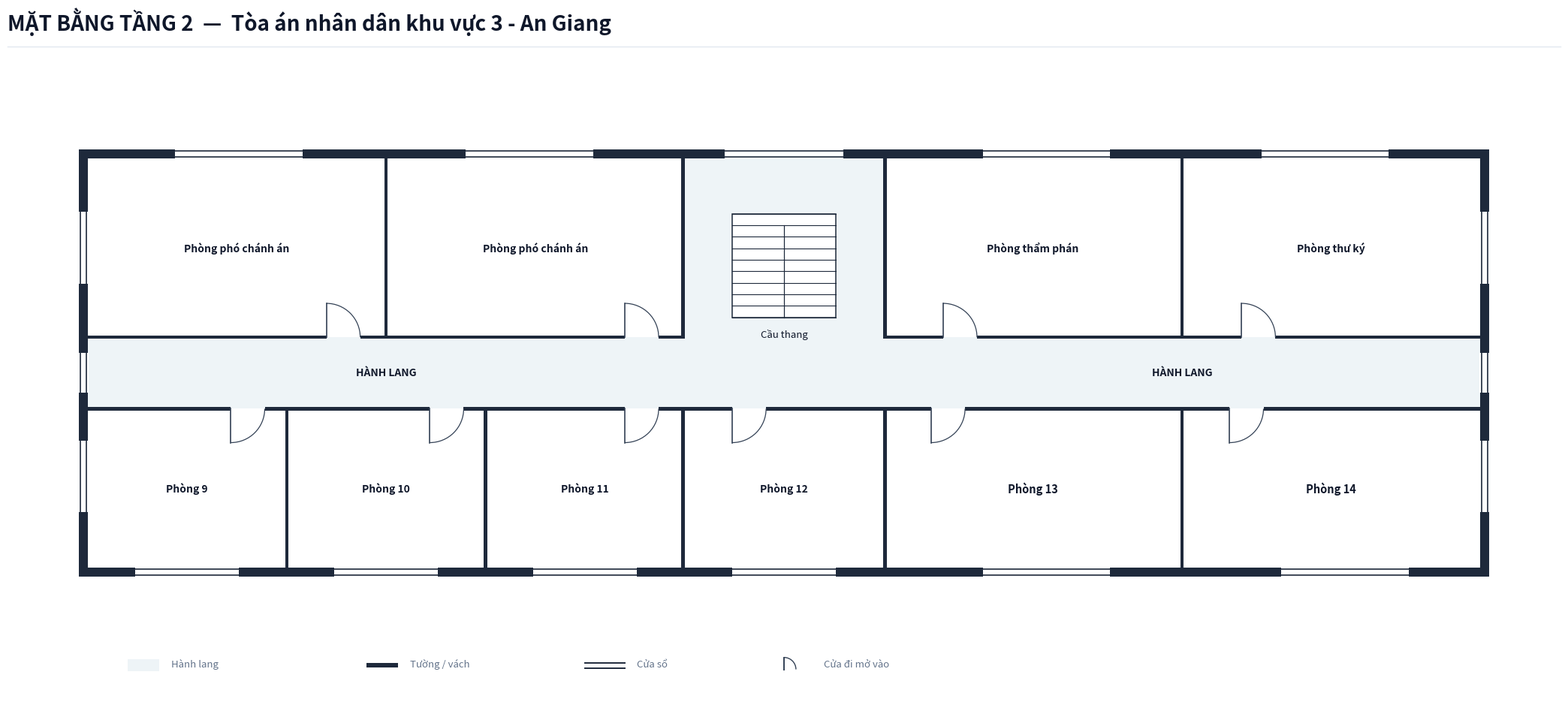

Reproduce this figure in Python. (Note: this script raises an exception after producing the figure.)
import os
from typing import TypedDict, Tuple, List
import matplotlib.pyplot as plt
import matplotlib.patches as patches

class RoomDict(TypedDict):
    id: str
    name: str
    x: float
    y: float
    w: float
    h: float
    text_center: Tuple[float, float]
    door: Tuple[float, float, float, str]
    font_size: float

COURT_NAME = "Tòa án nhân dân khu vực 3 - An Giang"

def create_floorplan_tang2(court_name: str = COURT_NAME):
    # ---------------------------------------------------------
    # 1. SETUP CANVAS & CANVAS STYLING
    # ---------------------------------------------------------
    fig = plt.figure(figsize=(22, 11), dpi=300)
    ax = fig.add_axes([0.03, 0.08, 0.94, 0.82])
    ax.set_aspect('equal')
    ax.axis('off')
    fig.patch.set_facecolor('#ffffff')

    # Color Palette according to Spec
    COLOR_WALL = '#1e293b'          # Dark slate structural wall & partitions
    COLOR_FILL_CORRIDOR = '#eef4f7'  # Soft pastel grey-cyan fill for corridor/lobby
    COLOR_ROOM_FILL = '#ffffff'     # Pure white for room interior
    COLOR_DOOR_SWING = '#334155'    # Dark slate door panel and arc
    COLOR_TEXT_MAIN = '#0f172a'     # Deep navy text
    COLOR_TEXT_MUTED = '#64748b'    # Muted grey text
    COLOR_STAIR_FILL = '#ffffff'    # Pure white stair fill for upper floors per Spec

    WALL_THICKNESS = 0.22  # 220mm thick exterior walls
    PART_THICKNESS = 0.08  # 80mm thin interior walls/partitions
    W = WALL_THICKNESS
    P = PART_THICKNESS
    X_MAX = 35.0           # Single Building Total Length = 35.0m
    X_LOBBY_L = 15.0       # Center Left X = 15.0m
    X_LOBBY_R = 20.0       # Center Right X = 20.0m

    # ---------------------------------------------------------
    # 2. HEADER & LEGEND
    # ---------------------------------------------------------
    # Header Title (Single-line, font 20 bold, NO subtitle line)
    fig.text(0.03, 0.95, f'MẶT BẰNG TẦNG 2  —  {court_name}', 
             color='#0f172a', fontsize=20, fontweight='bold', family='sans-serif')
    
    # Header horizontal line
    header_line = plt.Line2D([0.03, 0.97], [0.93, 0.93], transform=fig.transFigure, color='#e2e8f0', linewidth=1.0)
    fig.lines.append(header_line)

    # Legend Box at Bottom Left
    lg_x, lg_y = 1.0, -7.5
    # Legend Item 1: Corridor fill
    ax.add_patch(patches.Rectangle((lg_x, lg_y), 0.8, 0.3, facecolor=COLOR_FILL_CORRIDOR, edgecolor='none', zorder=1))
    ax.text(lg_x + 1.1, lg_y + 0.05, 'Hành lang', color=COLOR_TEXT_MUTED, fontsize=9.5, va='bottom')

    # Legend Item 2: Wall
    ax.add_patch(patches.Rectangle((lg_x + 6.0, lg_y + 0.1), 0.8, 0.12, facecolor=COLOR_WALL, edgecolor='none', zorder=1))
    ax.text(lg_x + 7.1, lg_y + 0.05, 'Tường / vách', color=COLOR_TEXT_MUTED, fontsize=9.5, va='bottom')

    # Legend Item 3: Window
    ax.plot([lg_x + 11.5, lg_x + 12.5], [lg_y + 0.22, lg_y + 0.22], color=COLOR_WALL, linewidth=1.4, zorder=1)
    ax.plot([lg_x + 11.5, lg_x + 12.5], [lg_y + 0.08, lg_y + 0.08], color=COLOR_WALL, linewidth=1.4, zorder=1)
    ax.text(lg_x + 12.8, lg_y + 0.05, 'Cửa sổ', color=COLOR_TEXT_MUTED, fontsize=9.5, va='bottom')

    # Legend Item 4: Door
    ax.plot([lg_x + 16.5, lg_x + 16.5], [lg_y + 0.05, lg_y + 0.35], color=COLOR_DOOR_SWING, linewidth=1.4, zorder=1)
    arc_lg = patches.Arc((lg_x + 16.5, lg_y + 0.05), 0.6, 0.6, angle=0, theta1=0, theta2=90, color=COLOR_DOOR_SWING, linewidth=1.0)
    ax.add_patch(arc_lg)
    ax.text(lg_x + 17.5, lg_y + 0.05, 'Cửa đi mở vào', color=COLOR_TEXT_MUTED, fontsize=9.5, va='bottom')

    # ---------------------------------------------------------
    # 3. CORRIDOR & LOBBY BACKGROUND FILL (ENCLOSED EXITS)
    # ---------------------------------------------------------
    # Main Horizontal Corridor (X: 0 to 35.0, Y: -0.9 to 0.9)
    ax.add_patch(patches.Rectangle((0.0, -0.9), X_MAX, 1.8, facecolor=COLOR_FILL_CORRIDOR, edgecolor='none', zorder=1))

    # Central Stair Hall Space (X: 15.0 to 20.0, Y: 0.9 to 5.4)
    ax.add_patch(patches.Rectangle((X_LOBBY_L, 0.9), 5.0, 4.5, facecolor=COLOR_FILL_CORRIDOR, edgecolor='none', zorder=1))

    # ---------------------------------------------------------
    # 4. ROOM DEFINITIONS (TẦNG 2 - 10 PHÒNG KHU VỰC 3 AN GIANG)
    # ---------------------------------------------------------
    rooms: List[RoomDict] = [
        # === DÃY PHÍA BẮC (North Wing: Y > 0.9m) ===
        # Cánh Tây Bắc (X: 0.0 to 15.0m) - 2 Phòng phó chánh án
        {
            'id': 'T2_PCA1', 'name': 'Phòng phó chánh án',
            'x': 0.0, 'y': 0.9, 'w': 7.5, 'h': 4.5,
            'text_center': (3.75, 3.15),
            'door': (6.0, 0.9, 0.85, 'N_IN_RIGHT'),
            'font_size': 10.0
        },
        {
            'id': 'T2_PCA2', 'name': 'Phòng phó chánh án',
            'x': 7.5, 'y': 0.9, 'w': 7.5, 'h': 4.5,
            'text_center': (11.25, 3.15),
            'door': (13.5, 0.9, 0.85, 'N_IN_RIGHT'),
            'font_size': 10.0
        },
        # Cánh Đông Bắc (X: 20.0 to 35.0m) - Phòng thẩm phán & Phòng thư ký
        {
            'id': 'T2_TP', 'name': 'Phòng thẩm phán',
            'x': 20.0, 'y': 0.9, 'w': 7.5, 'h': 4.5,
            'text_center': (23.75, 3.15),
            'door': (21.5, 0.9, 0.85, 'N_IN_RIGHT'),
            'font_size': 10.0
        },
        {
            'id': 'T2_TK', 'name': 'Phòng thư ký',
            'x': 27.5, 'y': 0.9, 'w': 7.5, 'h': 4.5,
            'text_center': (31.25, 3.15),
            'door': (29.0, 0.9, 0.85, 'N_IN_RIGHT'),
            'font_size': 10.0
        },

        # === DÃY PHÍA NAM (South Wing: Y < -0.9m) ===
        # Cánh Tây Nam (X: 0.0 to 15.0m) - Phòng 9, 10, 11
        {
            'id': 'T2_P9', 'name': 'Phòng 9',
            'x': 0.0, 'y': -4.9, 'w': 5.0, 'h': 4.0,
            'text_center': (2.5, -2.9),
            'door': (3.6, -0.9, 0.85, 'S_IN_RIGHT'),
            'font_size': 10.0
        },
        {
            'id': 'T2_P10', 'name': 'Phòng 10',
            'x': 5.0, 'y': -4.9, 'w': 5.0, 'h': 4.0,
            'text_center': (7.5, -2.9),
            'door': (8.6, -0.9, 0.85, 'S_IN_RIGHT'),
            'font_size': 10.0
        },
        {
            'id': 'T2_P11', 'name': 'Phòng 11',
            'x': 10.0, 'y': -4.9, 'w': 5.0, 'h': 4.0,
            'text_center': (12.5, -2.9),
            'door': (13.5, -0.9, 0.85, 'S_IN_RIGHT'),
            'font_size': 10.0
        },
        # Trung tâm phía Nam (X: 15.0 to 20.0m) - Phòng 12
        {
            'id': 'T2_P12', 'name': 'Phòng 12',
            'x': 15.0, 'y': -4.9, 'w': 5.0, 'h': 4.0,
            'text_center': (17.5, -2.9),
            'door': (16.2, -0.9, 0.85, 'S_IN_RIGHT'),
            'font_size': 10.0
        },
        # Cánh Đông Nam (X: 20.0 to 35.0m) - Phòng 13, 14
        {
            'id': 'T2_P13', 'name': 'Phòng 13',
            'x': 20.0, 'y': -4.9, 'w': 7.5, 'h': 4.0,
            'text_center': (23.75, -2.9),
            'door': (21.2, -0.9, 0.85, 'S_IN_RIGHT'),
            'font_size': 10.5
        },
        {
            'id': 'T2_P14', 'name': 'Phòng 14',
            'x': 27.5, 'y': -4.9, 'w': 7.5, 'h': 4.0,
            'text_center': (31.25, -2.9),
            'door': (28.7, -0.9, 0.85, 'S_IN_RIGHT'),
            'font_size': 10.5
        },
    ]

    # Draw Room Background Fills (Pure white `#ffffff`)
    for r in rooms:
        rect = patches.Rectangle((r['x'], r['y']), r['w'], r['h'], facecolor=COLOR_ROOM_FILL, edgecolor='none', zorder=2)
        ax.add_patch(rect)

    # ---------------------------------------------------------
    # 5. STAIRCASE (TẦNG 2: PURE WHITE STAIRCASE FILL)
    # ---------------------------------------------------------
    stair_x, stair_y, stair_w, stair_h = 16.2, 1.4, 2.6, 2.6
    stair_bg = patches.Rectangle((stair_x, stair_y), stair_w, stair_h, facecolor=COLOR_STAIR_FILL, edgecolor=COLOR_WALL, linewidth=1.1, zorder=3)
    ax.add_patch(stair_bg)

    num_treads = 9
    for i in range(num_treads + 1):
        sy = stair_y + i * (stair_h / num_treads)
        ax.plot([stair_x, stair_x + stair_w], [sy, sy], color=COLOR_WALL, linewidth=0.8, zorder=4)

    mid_x = stair_x + stair_w / 2.0
    top_step_y = stair_y + (num_treads - 1) * (stair_h / num_treads)
    ax.plot([mid_x, mid_x], [stair_y, top_step_y], color=COLOR_WALL, linewidth=0.9, zorder=4)

    ax.text(stair_x + stair_w / 2.0, stair_y - 0.3, 'Cầu thang', color=COLOR_TEXT_MAIN, fontsize=9.5, ha='center', va='top', zorder=5)

    # Labels for Corridor
    ax.text(7.5, 0.0, 'HÀNH LANG', color=COLOR_TEXT_MAIN, fontsize=10.0, fontweight='bold', ha='center', va='center', zorder=5)
    ax.text(27.5, 0.0, 'HÀNH LANG', color=COLOR_TEXT_MAIN, fontsize=10.0, fontweight='bold', ha='center', va='center', zorder=5)

    # ---------------------------------------------------------
    # 6. DRAW WALLS (PRECISION STRUCTURAL WALLS & PARTITIONS)
    # ---------------------------------------------------------
    def draw_wall(x, y, w, h):
        rect = patches.Rectangle((x, y), w, h, facecolor=COLOR_WALL, edgecolor='none', zorder=10)
        ax.add_patch(rect)

    # Exterior West Wall (Continuous, fully enclosed at X = -W)
    draw_wall(-W, -4.9 - W, W, 10.3 + 2*W)

    # Exterior East Wall (Continuous, fully enclosed at X = X_MAX)
    draw_wall(X_MAX, -4.9 - W, W, 10.3 + 2*W)

    # Exterior North Wall (Continuous, fully enclosed at Y = 5.4m)
    draw_wall(-W, 5.4, X_MAX + 2*W, W)

    # Exterior South Wall (Continuous, fully enclosed at Y = -4.9m)
    draw_wall(-W, -4.9 - W, X_MAX + 2*W, W)

    # --- THIN INTERIOR WALLS (P = 0.08m) ---
    # Corridor North Wall Y = 0.9 (Doors at X: 6.0 to 6.85, X: 13.5 to 14.35, X: 21.5 to 22.35, X: 29.0 to 29.85)
    draw_wall(0.0, 0.9 - P/2, 6.0, P)
    draw_wall(6.85, 0.9 - P/2, 6.65, P)
    draw_wall(14.35, 0.9 - P/2, 0.65, P)
    # Stair Hall open at X: 15.0 to 20.0
    draw_wall(20.0, 0.9 - P/2, 1.5, P)
    draw_wall(22.35, 0.9 - P/2, 6.65, P)
    draw_wall(29.85, 0.9 - P/2, 5.15, P)

    # Corridor South Wall Y = -0.9 (Doors at X: 3.6 to 4.45, X: 8.6 to 9.45, X: 13.5 to 14.35, X: 16.2 to 17.05, X: 21.2 to 22.05, X: 28.7 to 29.55)
    draw_wall(0.0, -0.9 - P/2, 3.6, P)
    draw_wall(4.45, -0.9 - P/2, 4.15, P)
    draw_wall(9.45, -0.9 - P/2, 4.05, P)
    draw_wall(14.35, -0.9 - P/2, 1.85, P)
    draw_wall(17.05, -0.9 - P/2, 4.15, P)
    draw_wall(22.05, -0.9 - P/2, 6.65, P)
    draw_wall(29.55, -0.9 - P/2, 5.45, P)

    # Internal Partitions North Wing (Thin P = 0.08m)
    draw_wall(7.5 - P/2, 0.9 - P/2, P, 4.5 + P/2)    # Between PCA1 & PCA2
    draw_wall(15.0 - P, 0.9 - P/2, P, 4.5 + P/2)    # Left of stair hall (flush at 15.0)
    draw_wall(20.0, 0.9 - P/2, P, 4.5 + P/2)        # Right of stair hall (flush at 20.0)
    draw_wall(27.5 - P/2, 0.9 - P/2, P, 4.5 + P/2)  # Between TP & TK

    # Internal Partitions South Wing (Thin P = 0.08m)
    draw_wall(5.0 - P/2, -4.9, P, 4.0 + P/2)        # Between P9 & P10
    draw_wall(10.0 - P/2, -4.9, P, 4.0 + P/2)       # Between P10 & P11
    draw_wall(15.0 - P, -4.9, P, 4.0 + P/2)         # West of center room P12 (flush at 15.0)
    draw_wall(20.0, -4.9, P, 4.0 + P/2)             # East of center room P12 (flush at 20.0)
    draw_wall(27.5 - P/2, -4.9, P, 4.0 + P/2)       # Between P13 & P14

    # ---------------------------------------------------------
    # 7. DRAW WINDOWS ON EXTERIOR WALLS
    # ---------------------------------------------------------
    def draw_window(x, y, w, h, is_horizontal=True):
        if is_horizontal:
            ax.add_patch(patches.Rectangle((x, y - 0.02), w, h + 0.04, facecolor='#ffffff', edgecolor='none', zorder=11))
            ax.plot([x, x + w], [y + 0.03, y + 0.03], color=COLOR_WALL, linewidth=1.2, zorder=12)
            ax.plot([x, x + w], [y + h - 0.03, y + h - 0.03], color=COLOR_WALL, linewidth=1.2, zorder=12)
        else:
            ax.add_patch(patches.Rectangle((x - 0.02, y), w + 0.04, h, facecolor='#ffffff', edgecolor='none', zorder=11))
            ax.plot([x + 0.03, x + 0.03], [y, y + h], color=COLOR_WALL, linewidth=1.2, zorder=12)
            ax.plot([x + w - 0.03, x + w - 0.03], [y, y + h], color=COLOR_WALL, linewidth=1.2, zorder=12)

    # North Windows (Y = 5.4m)
    draw_window(2.2, 5.4, 3.2, W, is_horizontal=True)     # PCA1
    draw_window(9.5, 5.4, 3.2, W, is_horizontal=True)     # PCA2
    draw_window(16.0, 5.4, 3.0, W, is_horizontal=True)    # Sảnh cầu thang
    draw_window(22.5, 5.4, 3.2, W, is_horizontal=True)    # Phòng thẩm phán
    draw_window(29.5, 5.4, 3.2, W, is_horizontal=True)    # Phòng thư ký

    # South Windows (Y = -4.9 - W)
    draw_window(1.2, -4.9 - W, 2.6, W, is_horizontal=True)    # Phòng 9
    draw_window(6.2, -4.9 - W, 2.6, W, is_horizontal=True)    # Phòng 10
    draw_window(11.2, -4.9 - W, 2.6, W, is_horizontal=True)   # Phòng 11
    draw_window(16.2, -4.9 - W, 2.6, W, is_horizontal=True)   # Phòng 12 (South Center)
    draw_window(22.5, -4.9 - W, 3.2, W, is_horizontal=True)   # Phòng 13
    draw_window(30.0, -4.9 - W, 3.2, W, is_horizontal=True)   # Phòng 14

    # West & East Side Windows (Including Corridor End Windows)
    draw_window(-W, 0.0 - 0.5, W, 1.0, is_horizontal=False)    # West corridor end window
    draw_window(X_MAX, 0.0 - 0.5, W, 1.0, is_horizontal=False)  # East corridor end window
    draw_window(-W, 2.25, W, 1.8, is_horizontal=False)
    draw_window(-W, -3.5, W, 1.8, is_horizontal=False)
    draw_window(X_MAX, 2.25, W, 1.8, is_horizontal=False)
    draw_window(X_MAX, -3.5, W, 1.8, is_horizontal=False)

    # ---------------------------------------------------------
    # 8. DRAW DOORS (SWINGS & LEAVES)
    # ---------------------------------------------------------
    def draw_door(x, y, w, dtype):
        if dtype == 'N_IN_RIGHT':
            ax.plot([x, x], [y, y + w], color=COLOR_DOOR_SWING, linewidth=1.2, zorder=15)
            arc = patches.Arc((x, y), 2*w, 2*w, angle=0, theta1=0, theta2=90, color=COLOR_DOOR_SWING, linewidth=0.9, zorder=15)
            ax.add_patch(arc)
        elif dtype == 'S_IN_RIGHT':
            ax.plot([x, x], [y, y - w], color=COLOR_DOOR_SWING, linewidth=1.2, zorder=15)
            arc = patches.Arc((x, y), 2*w, 2*w, angle=0, theta1=270, theta2=360, color=COLOR_DOOR_SWING, linewidth=0.9, zorder=15)
            ax.add_patch(arc)

    for r in rooms:
        dx, dy, dw, dtype = r['door']
        draw_door(dx, dy, dw, dtype)

    # ---------------------------------------------------------
    # 9. ROOM TEXT LABELS (EXACT NAMES FROM SURVEY, CENTERED)
    # ---------------------------------------------------------
    for r in rooms:
        tx, ty = r['text_center']
        ax.text(tx, ty, r['name'], color=COLOR_TEXT_MAIN, fontsize=r['font_size'], 
                fontweight='bold', ha='center', va='center', zorder=20)

    # ---------------------------------------------------------
    # 10. SAVE FIGURE (PNG 300 DPI)
    # ---------------------------------------------------------
    out_dir = os.path.dirname(os.path.abspath(__file__))
    out_png = os.path.join(out_dir, 'mat_bang_tang_2.png')
    plt.savefig(out_png, dpi=300, bbox_inches='tight', facecolor='#ffffff')
    plt.close()
    print(f"Bản vẽ Tầng 2 đã được xuất thành công: {out_png}")

if __name__ == '__main__':
    create_floorplan_tang2()
